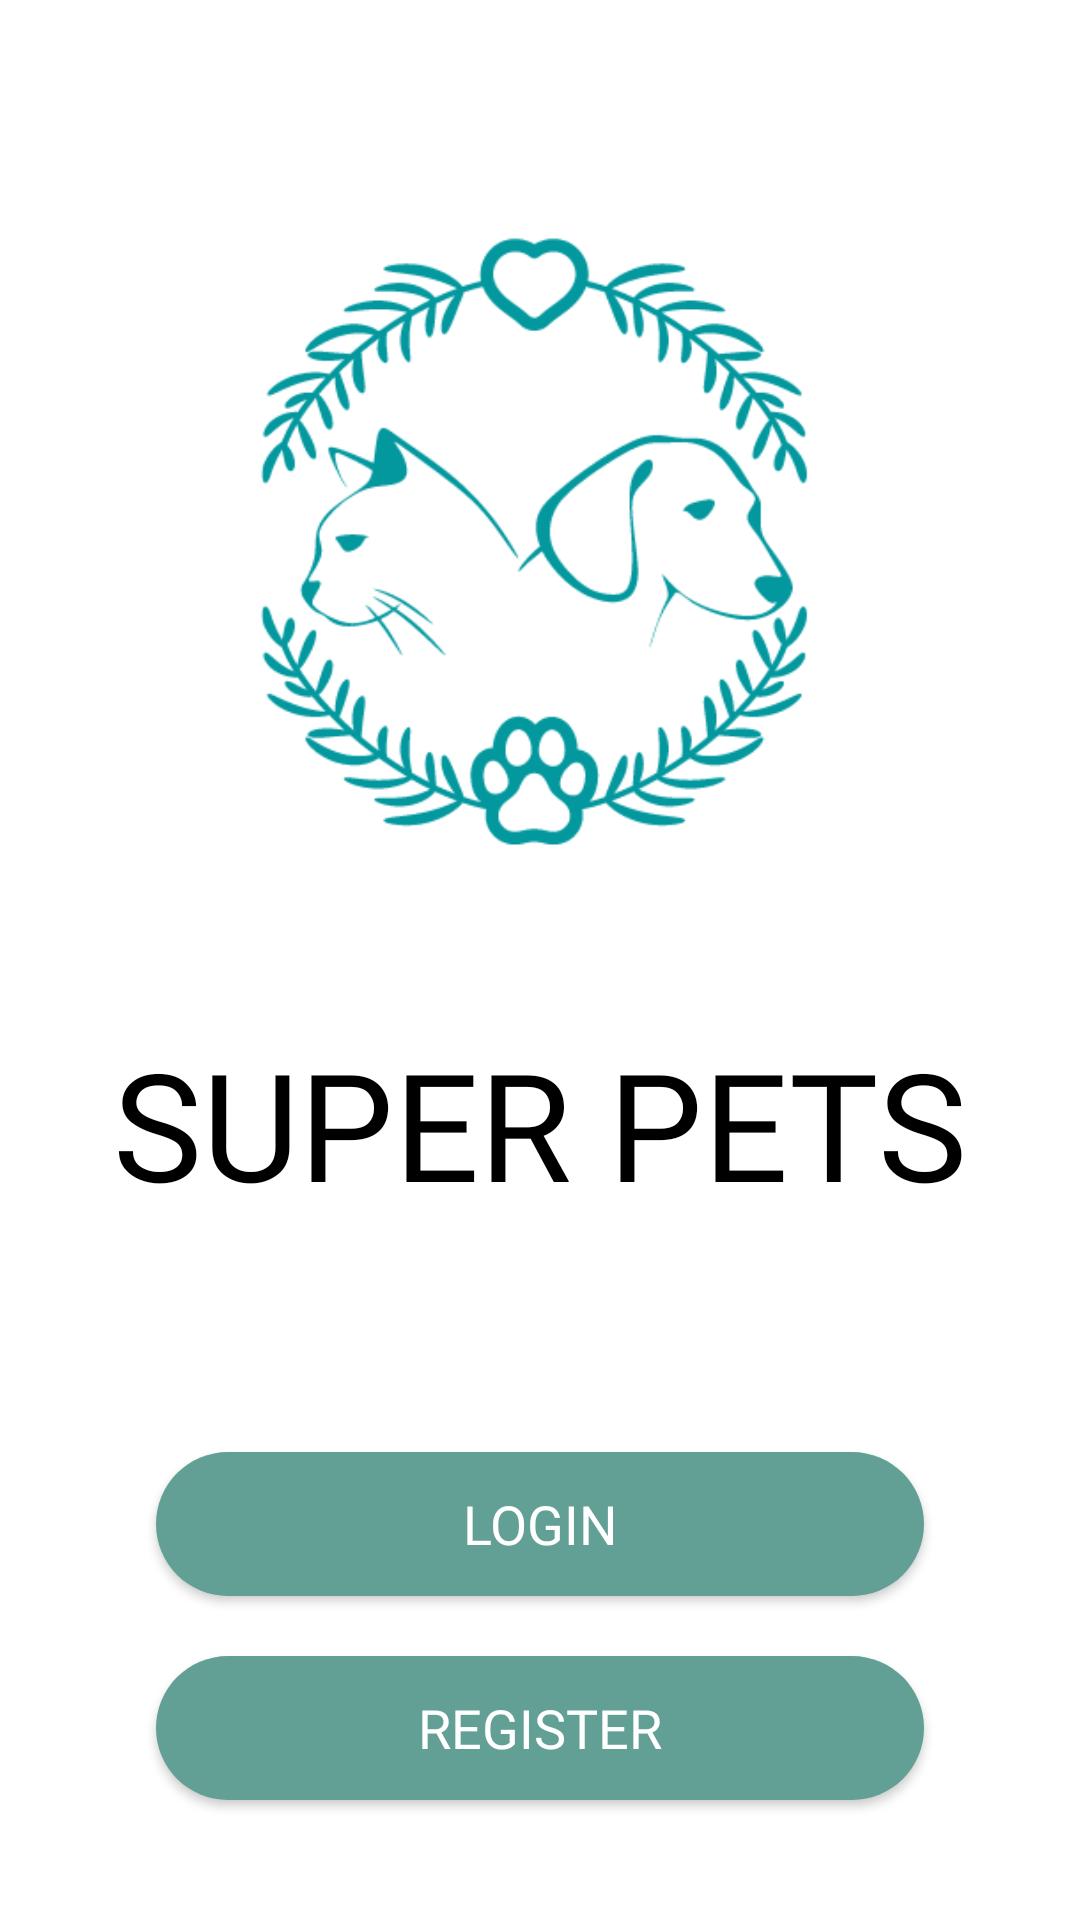

Android layout source for this screen:
<!-- AndroidManifest.xml: application theme Theme.MacroPetSuperApp -->
<!-- res/layout/activity_welcome.xml -->
<?xml version="1.0" encoding="utf-8"?>
<androidx.constraintlayout.widget.ConstraintLayout xmlns:android="http://schemas.android.com/apk/res/android"
    xmlns:app="http://schemas.android.com/apk/res-auto"
    xmlns:tools="http://schemas.android.com/tools"
    android:layout_width="match_parent"
    android:layout_height="match_parent"
    tools:context=".WelcomeActivity"
    android:background="@color/white"
    android:padding="20dp">

    <ImageView
        android:id="@+id/img_logo"
        android:layout_width="300dp"
        android:layout_height="321dp"
        android:contentDescription="@string/ini_logo"
        android:src="@drawable/super_pet_logo_5"
        app:layout_constraintEnd_toEndOf="parent"
        app:layout_constraintHorizontal_bias="0.4"
        app:layout_constraintStart_toStartOf="parent"
        app:layout_constraintTop_toTopOf="parent" />

    <TextView
        android:id="@+id/tv_app_name"
        android:layout_width="match_parent"
        android:layout_height="wrap_content"
        android:fontFamily="@font/poppins_extrabold"
        android:text="@string/super_pets"
        android:textAlignment="center"
        android:textColor="@color/black"
        android:textSize="50sp"
        app:layout_constraintEnd_toEndOf="parent"
        app:layout_constraintStart_toStartOf="parent"
        app:layout_constraintTop_toBottomOf="@+id/img_logo" />

    <androidx.appcompat.widget.AppCompatButton
        android:id="@+id/btn_login_welcome"
        style="@style/Button"
        android:layout_width="match_parent"
        android:layout_height="wrap_content"
        android:layout_marginStart="32dp"
        android:layout_marginEnd="32dp"
        android:layout_marginBottom="20dp"
        android:fontFamily="@font/poppins_bold"
        android:text="@string/login"
        android:textSize="18sp"
        app:layout_constraintBottom_toTopOf="@+id/btn_register_welcome"
        app:layout_constraintEnd_toEndOf="parent"
        app:layout_constraintStart_toStartOf="parent" />

    <androidx.appcompat.widget.AppCompatButton
        android:id="@+id/btn_register_welcome"
        style="@style/Button"
        android:layout_width="match_parent"
        android:layout_height="wrap_content"
        android:layout_marginStart="32dp"
        android:layout_marginEnd="32dp"
        android:layout_marginBottom="20dp"
        android:fontFamily="@font/poppins_bold"
        android:text="@string/register"
        android:textSize="18sp"
        app:layout_constraintBottom_toBottomOf="parent"
        app:layout_constraintEnd_toEndOf="parent"
        app:layout_constraintStart_toStartOf="parent" />


</androidx.constraintlayout.widget.ConstraintLayout>
<!-- resources referenced by this layout -->
<resources>
  <color name="black">#000000</color>
  <color name="white">#FFFFFFFF</color>
  <!-- drawable super_pet_logo_5: png bitmap (drawable, 29432 bytes) -->
  <string name="ini_logo">Ini Logo</string>
  <string name="login">Login</string>
  <string name="register">Register</string>
  <string name="super_pets">SUPER PETS</string>
  <style name="Button">
          <item name="android:background">@drawable/button</item>
          <item name="android:fontFamily">@font/poppins_bold</item>
          <item name="android:textColor">@color/white</item>
          <item name="android:textSize">18sp</item>
      </style>
  <style name="Theme.MacroPetSuperApp" parent="Theme.MaterialComponents.Light.NoActionBar">
          
          <item name="colorPrimary">@color/button</item>
          <item name="colorPrimaryVariant">@color/button</item>
          <item name="colorOnPrimary">@color/white</item>
          
          <item name="colorSecondary">@color/teal_200</item>
          <item name="colorSecondaryVariant">@color/teal_700</item>
          <item name="colorOnSecondary">@color/black</item>
          
          <item name="android:statusBarColor">?attr/colorPrimaryVariant</item>
          
      </style>
  <!-- drawable button (drawable) -->
  <?xml version="1.0" encoding="utf-8"?>
  <shape xmlns:android="http://schemas.android.com/apk/res/android"
      android:shape="rectangle">
  
      <solid android:color="@color/button" />
      <corners android:radius="500dp" />
  </shape>
  <color name="button">#629F94</color>
  <color name="teal_200">#FF03DAC5</color>
  <color name="teal_700">#FF018786</color>
</resources>
